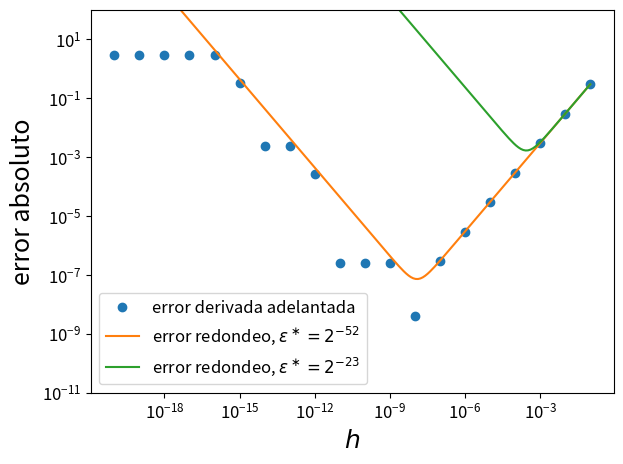

Python code for this plot:
#!/usr/bin/python3

# [redacted]

import numpy as np
import matplotlib.pyplot as plt
from matplotlib import rcParams
rcParams["font.size"] = 12

def f(x):
    return x**3


h = np.geomspace(1e-20, 0.1, 20)
df = ( f(1+h) - f(1) ) / h
error = np.abs( df - 3 )

plt.loglog(h, error, "o", label="error derivada adelantada")

hh = np.geomspace(h.min(), h.max(), 200)
plt.loglog(hh, 0.5*hh*6 + 2*2**(-52)/hh, label=r"error redondeo, $\varepsilon^\ast=2^{-52}$")
plt.loglog(hh, 0.5*hh*6 + 2*2**(-23)/hh, label=r"error redondeo, $\varepsilon^\ast=2^{-23}$")

plt.ylim(1e-11, 1e2)
plt.xlabel(r"$h$", fontsize=18)
plt.ylabel("error absoluto", fontsize=18)
plt.legend()
plt.tight_layout()
plt.show()
